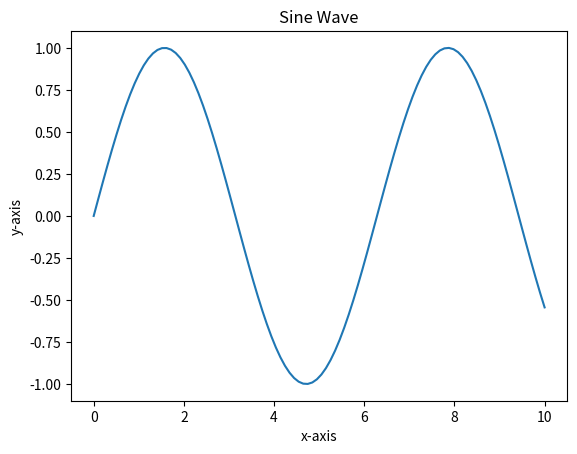

Write the Python code that produced this figure.
#!/usr/bin/env python
import os

import matplotlib as mpl
mpl.use('Agg')
import matplotlib.pyplot as plt
import numpy as np

# Generate sample data
x = np.linspace(0, 10, 100)
y = np.sin(x)
# Plot the data
plt.plot(x, y)
# Set the title and labels
plt.title("Sine Wave")
plt.xlabel("x-axis")
plt.ylabel("y-axis")

# Save the plot as a PNG, JPEG and PDF files
destination_pdf=os.environ.get('HOME')+"/z_simple_plot.pdf"
print(f'Figure saved as {destination_pdf}')
plt.savefig(destination_pdf)
####################### LAST line of file ##################################
